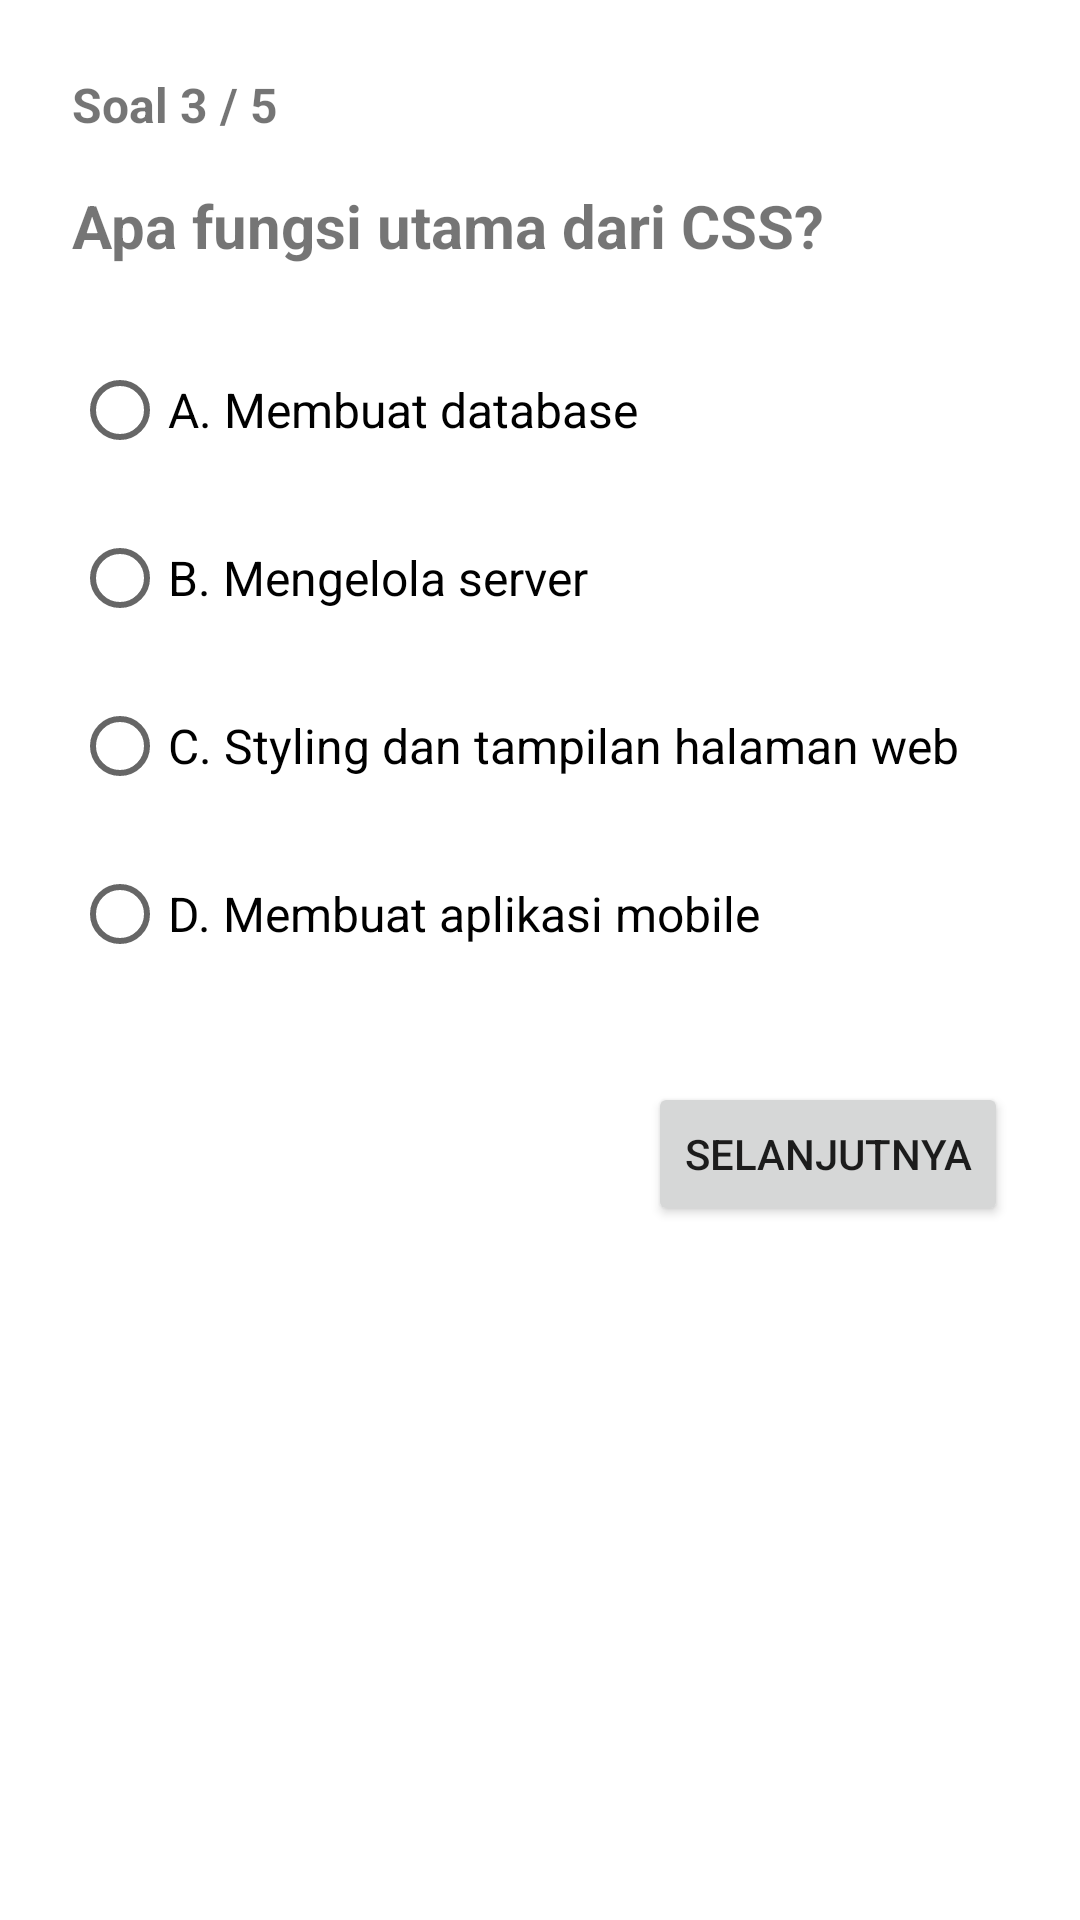

Produce the Android XML layout that renders to this screen, including the resource entries it uses.
<!-- AndroidManifest.xml: application theme Theme.KuisInteraktifFragment -->
<!-- res/layout/fragment_question3.xml -->
<?xml version="1.0" encoding="utf-8"?>
<LinearLayout xmlns:android="http://schemas.android.com/apk/res/android"
    android:layout_width="match_parent"
    android:layout_height="match_parent"
    android:orientation="vertical"
    android:padding="24dp">

    <TextView
        android:layout_width="wrap_content"
        android:layout_height="wrap_content"
        android:text="Soal 3 / 5"
        android:textSize="16sp"
        android:textStyle="bold"
        android:layout_marginBottom="16dp" />

    <TextView
        android:layout_width="match_parent"
        android:layout_height="wrap_content"
        android:text="Apa fungsi utama dari CSS?"
        android:textSize="20sp"
        android:textStyle="bold"
        android:layout_marginBottom="24dp" />

    <RadioGroup
        android:id="@+id/radio_group_q3"
        android:layout_width="match_parent"
        android:layout_height="wrap_content"
        android:layout_marginBottom="32dp">

        <RadioButton
            android:id="@+id/radio_q3_a"
            android:layout_width="wrap_content"
            android:layout_height="wrap_content"
            android:text="A. Membuat database"
            android:textSize="16sp"
            android:layout_marginBottom="8dp" />

        <RadioButton
            android:id="@+id/radio_q3_b"
            android:layout_width="wrap_content"
            android:layout_height="wrap_content"
            android:text="B. Mengelola server"
            android:textSize="16sp"
            android:layout_marginBottom="8dp" />

        <RadioButton
            android:id="@+id/radio_q3_c"
            android:layout_width="wrap_content"
            android:layout_height="wrap_content"
            android:text="C. Styling dan tampilan halaman web"
            android:textSize="16sp"
            android:layout_marginBottom="8dp" />

        <RadioButton
            android:id="@+id/radio_q3_d"
            android:layout_width="wrap_content"
            android:layout_height="wrap_content"
            android:text="D. Membuat aplikasi mobile"
            android:textSize="16sp" />

    </RadioGroup>

    <Button
        android:id="@+id/btn_next_q3"
        android:layout_width="wrap_content"
        android:layout_height="wrap_content"
        android:text="Selanjutnya"
        android:layout_gravity="end" />

</LinearLayout>
<!-- resources referenced by this layout -->
<resources>
  <style name="Theme.KuisInteraktifFragment" parent="Theme.MaterialComponents.Light.NoActionBar">
          <item name="colorPrimary">#667eea</item>
          <item name="colorPrimaryDark">#764ba2</item>
          <item name="colorAccent">#4CAF50</item>
          <item name="android:statusBarColor">@android:color/transparent</item>
          <item name="android:windowTranslucentStatus">true</item>
      </style>
</resources>
